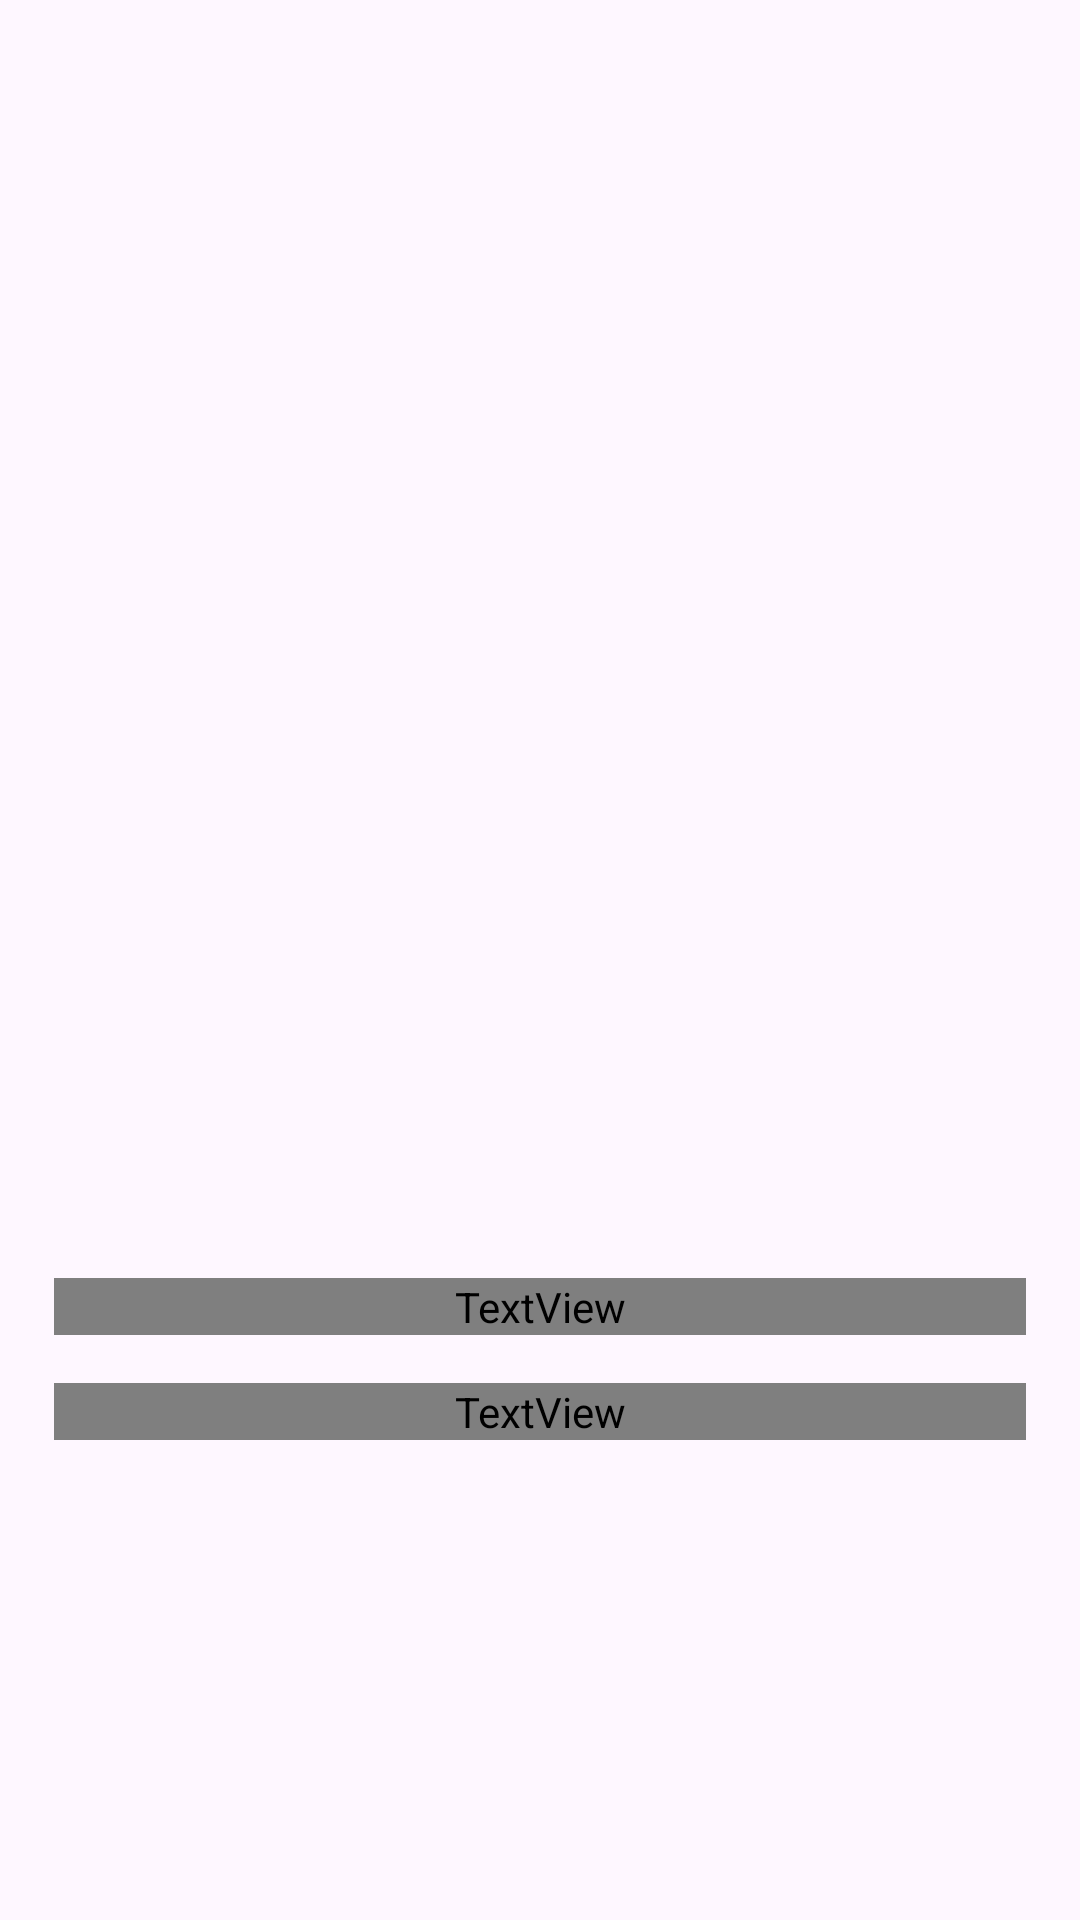

Write the Android layout XML for this screen, with the resource values it uses.
<!-- AndroidManifest.xml: application theme Theme.CarepointTMDT -->
<!-- res/layout/activity_onboard_adapter.xml -->
<?xml version="1.0" encoding="utf-8"?>
<androidx.constraintlayout.widget.ConstraintLayout xmlns:android="http://schemas.android.com/apk/res/android"
    xmlns:app="http://schemas.android.com/apk/res-auto"
    xmlns:tools="http://schemas.android.com/tools"
    android:layout_width="match_parent"
    android:layout_height="match_parent">

    <androidx.constraintlayout.widget.Guideline
        android:id="@+id/guideline6"
        android:layout_width="wrap_content"
        android:layout_height="wrap_content"
        android:orientation="horizontal"
        app:layout_constraintGuide_percent="0.68" />

    <TextView
        android:id="@+id/onboard_title"
        style="@style/Text.Title22px.Medium"
        android:layout_width="0dp"
        android:layout_height="wrap_content"
        android:gravity="center"
        android:text="TextView"
        android:textColor="@color/text_primary"
        app:layout_constraintBottom_toTopOf="@+id/guideline6"
        app:layout_constraintEnd_toStartOf="@+id/guideline12"
        app:layout_constraintStart_toStartOf="@+id/guideline11"
        app:layout_constraintTop_toTopOf="@+id/guideline6" />

    <TextView
        android:id="@+id/onboard_describe"
        style="@style/Text.Body16px.Regular"
        android:layout_width="0dp"
        android:layout_height="wrap_content"
        android:layout_marginTop="16dp"
        android:gravity="center"
        android:text="TextView"
        android:textColor="@color/text_secondary"
        app:layout_constraintEnd_toStartOf="@+id/guideline12"
        app:layout_constraintStart_toStartOf="@+id/guideline11"
        app:layout_constraintTop_toBottomOf="@+id/onboard_title" />

    <androidx.constraintlayout.widget.Guideline
        android:id="@+id/guideline7"
        android:layout_width="wrap_content"
        android:layout_height="wrap_content"
        android:orientation="horizontal"
        app:layout_constraintGuide_percent="0.2" />

    <ImageView
        android:id="@+id/onboard_img"
        android:layout_width="536px"
        android:layout_height="536px"
        app:layout_constraintEnd_toEndOf="parent"
        app:layout_constraintStart_toStartOf="parent"
        app:layout_constraintTop_toTopOf="@+id/guideline7"
        tools:srcCompat="@tools:sample/avatars" />

    <androidx.constraintlayout.widget.Guideline
        android:id="@+id/guideline11"
        android:layout_width="wrap_content"
        android:layout_height="wrap_content"
        android:orientation="vertical"
        app:layout_constraintGuide_percent="0.05" />

    <androidx.constraintlayout.widget.Guideline
        android:id="@+id/guideline12"
        android:layout_width="wrap_content"
        android:layout_height="wrap_content"
        android:orientation="vertical"
        app:layout_constraintGuide_percent="0.95" />


</androidx.constraintlayout.widget.ConstraintLayout>
<!-- resources referenced by this layout -->
<resources>
  <color name="text_primary">#262626</color>
  <color name="text_secondary">#6D6D6D</color>
  <style name="Text.Body16px.Regular" parent="TextAppearance.AppCompat">
          <item name="android:textSize">16sp</item>
          <item name="android:fontFamily">@font/inter_regular</item>
          <item name="android:lineHeight">22sp</item>
      </style>
  <style name="Text.Title22px.Medium" parent="TextAppearance.AppCompat">
          <item name="android:textSize">22sp</item>
          <item name="android:fontFamily">@font/inter_medium</item>
          <item name="android:lineHeight">28sp</item>
      </style>
  <style name="Theme.CarepointTMDT" parent="Base.Theme.CarepointTMDT" />
  <style name="Base.Theme.CarepointTMDT" parent="Theme.Material3.DayNight.NoActionBar">
          
          
      </style>
</resources>
